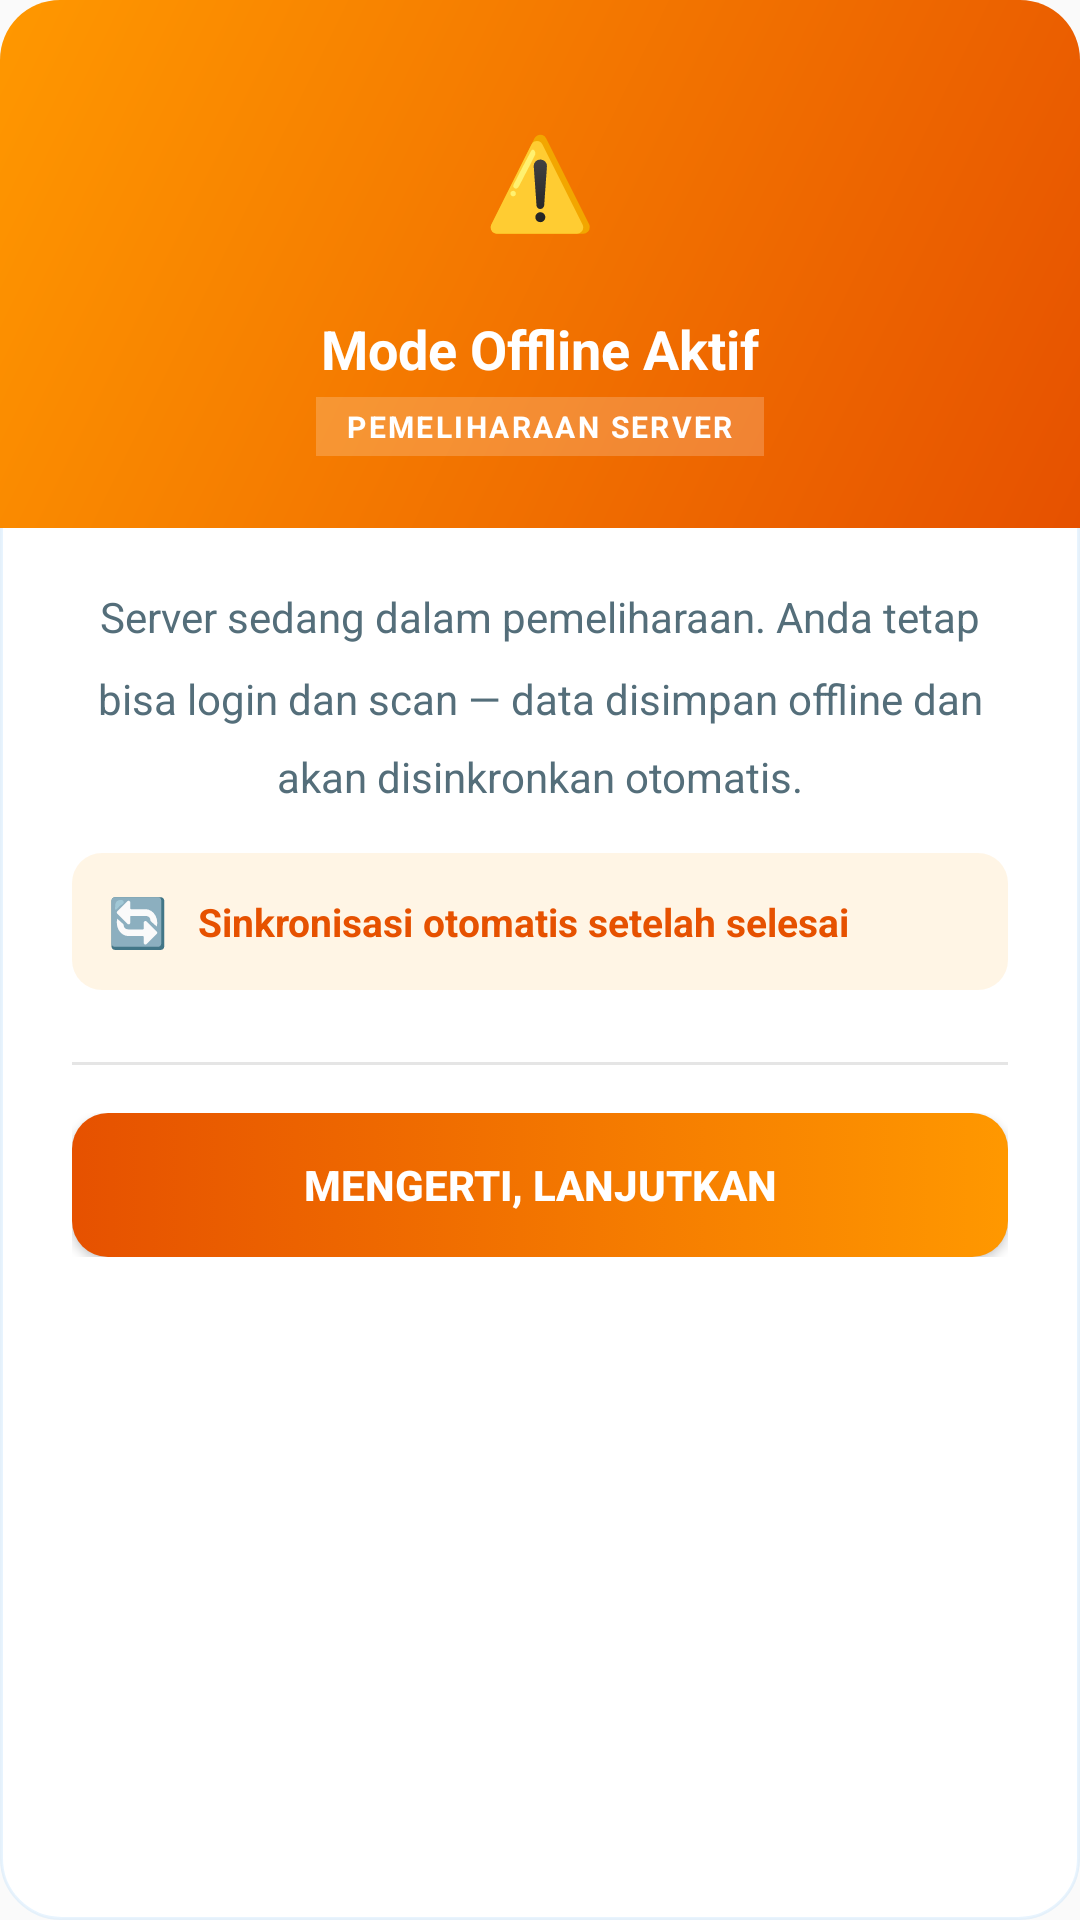

Android layout source for this screen:
<!-- AndroidManifest.xml: application theme Theme.HandheldApp -->
<!-- res/layout/dialog_maintenance_warning.xml -->
<?xml version="1.0" encoding="utf-8"?>
<LinearLayout
    xmlns:android="http://schemas.android.com/apk/res/android"
    android:layout_width="match_parent"
    android:layout_height="wrap_content"
    android:background="@drawable/bg_dialog"
    android:orientation="vertical"
    android:elevation="8dp">

    
    <LinearLayout
        android:layout_width="match_parent"
        android:layout_height="wrap_content"
        android:background="@drawable/bg_dialog_header_orange"
        android:orientation="vertical"
        android:gravity="center_horizontal"
        android:paddingTop="28dp"
        android:paddingBottom="24dp"
        android:paddingStart="24dp"
        android:paddingEnd="24dp">

        <LinearLayout
            android:layout_width="64dp"
            android:layout_height="64dp"
            android:background="@drawable/bg_icon_circle_white"
            android:gravity="center"
            android:layout_marginBottom="12dp">
            <TextView
                android:layout_width="wrap_content"
                android:layout_height="wrap_content"
                android:text="⚠️"
                android:textSize="30sp" />
        </LinearLayout>

        <TextView
            android:layout_width="wrap_content"
            android:layout_height="wrap_content"
            android:text="Mode Offline Aktif"
            android:textColor="#FFFFFFFF"
            android:textSize="18sp"
            android:textStyle="bold"
            android:layout_marginBottom="4dp" />

        <TextView
            android:layout_width="wrap_content"
            android:layout_height="wrap_content"
            android:background="#33FFFFFF"
            android:paddingStart="10dp"
            android:paddingEnd="10dp"
            android:paddingTop="3dp"
            android:paddingBottom="3dp"
            android:text="PEMELIHARAAN SERVER"
            android:textColor="#FFFFFFFF"
            android:textSize="10sp"
            android:textStyle="bold"
            android:letterSpacing="0.08" />
    </LinearLayout>

    
    <LinearLayout
        android:layout_width="match_parent"
        android:layout_height="wrap_content"
        android:orientation="vertical"
        android:paddingStart="24dp"
        android:paddingEnd="24dp"
        android:paddingTop="20dp"
        android:paddingBottom="8dp">

        <TextView
            android:id="@+id/tvMessage"
            android:layout_width="match_parent"
            android:layout_height="wrap_content"
            android:text="Server sedang dalam pemeliharaan. Anda tetap bisa login dan scan — data disimpan offline dan akan disinkronkan otomatis."
            android:textColor="@color/dlg_text_secondary"
            android:textSize="14sp"
            android:lineSpacingMultiplier="1.6"
            android:gravity="center" />

        <LinearLayout
            android:layout_width="match_parent"
            android:layout_height="wrap_content"
            android:background="@drawable/bg_info_row_orange"
            android:orientation="horizontal"
            android:gravity="center_vertical"
            android:padding="12dp"
            android:layout_marginTop="16dp">
            <TextView
                android:layout_width="wrap_content"
                android:layout_height="wrap_content"
                android:text="🔄"
                android:textSize="16sp"
                android:layout_marginEnd="10dp" />
            <TextView
                android:layout_width="0dp"
                android:layout_height="wrap_content"
                android:layout_weight="1"
                android:text="Sinkronisasi otomatis setelah selesai"
                android:textColor="@color/dlg_orange_dark"
                android:textSize="13sp"
                android:textStyle="bold" />
        </LinearLayout>

    </LinearLayout>

    <View
        android:layout_width="match_parent"
        android:layout_height="1dp"
        android:layout_marginStart="24dp"
        android:layout_marginEnd="24dp"
        android:layout_marginTop="16dp"
        android:background="@color/dlg_divider" />

    <LinearLayout
        android:layout_width="match_parent"
        android:layout_height="wrap_content"
        android:paddingStart="24dp"
        android:paddingEnd="24dp"
        android:paddingTop="16dp"
        android:paddingBottom="24dp">

        <Button
            android:id="@+id/btnOk"
            android:layout_width="match_parent"
            android:layout_height="48dp"
            android:background="@drawable/bg_btn_orange"
            android:text="Mengerti, Lanjutkan"
            android:textColor="#FFFFFFFF"
            android:textSize="14sp"
            android:textStyle="bold"
            android:insetTop="0dp"
            android:insetBottom="0dp" />
    </LinearLayout>

</LinearLayout>
<!-- resources referenced by this layout -->
<resources>
  <color name="dlg_divider">#1A000000</color>
  <color name="dlg_orange_dark">#FFE65100</color>
  <color name="dlg_text_secondary">#FF546E7A</color>
  <!-- drawable bg_btn_orange (drawable) -->
  <?xml version="1.0" encoding="utf-8"?>
  <selector xmlns:android="http://schemas.android.com/apk/res/android">
      <item android:state_pressed="true">
          <shape android:shape="rectangle">
              <gradient android:angle="0" android:startColor="#FFE65100" android:endColor="#FFE65100" android:type="linear"/>
              <corners android:radius="12dp"/>
          </shape>
      </item>
      <item>
          <shape android:shape="rectangle">
              <gradient android:angle="0" android:startColor="#FFE65100" android:endColor="#FFFF9800" android:type="linear"/>
              <corners android:radius="12dp"/>
          </shape>
      </item>
  </selector>
  <!-- drawable bg_dialog (drawable) -->
  <?xml version="1.0" encoding="utf-8"?>
  <shape xmlns:android="http://schemas.android.com/apk/res/android"
      android:shape="rectangle">
      <solid android:color="@color/dlg_bg" />
      <corners android:radius="20dp" />
      <stroke android:width="1dp" android:color="@color/dlg_border" />
  </shape>
  <!-- drawable bg_dialog_header_orange (drawable) -->
  <?xml version="1.0" encoding="utf-8"?>
  <shape xmlns:android="http://schemas.android.com/apk/res/android"
      android:shape="rectangle">
      <gradient
          android:angle="135"
          android:startColor="@color/dlg_orange_dark"
          android:endColor="@color/dlg_orange"
          android:type="linear" />
      <corners
          android:topLeftRadius="20dp"
          android:topRightRadius="20dp"
          android:bottomLeftRadius="0dp"
          android:bottomRightRadius="0dp" />
  </shape>
  <!-- drawable bg_info_row_orange (drawable) -->
  <?xml version="1.0" encoding="utf-8"?>
  <shape xmlns:android="http://schemas.android.com/apk/res/android"
      android:shape="rectangle">
      <solid android:color="#1AFF9800" />
      <corners android:radius="10dp" />
  </shape>
  <style name="Theme.HandheldApp" parent="Base.Theme.HandheldApp" />
  <color name="dlg_bg">#FFFFFFFF</color>
  <color name="dlg_border">#1A2196F3</color>
  <color name="dlg_orange">#FFFF9800</color>
  <style name="Base.Theme.HandheldApp" parent="Theme.Material3.DayNight.NoActionBar">
          
          <item name="colorPrimary">@color/primary</item>
          <item name="colorPrimaryDark">@color/primary_dark</item>
          <item name="colorAccent">@color/accent</item>
          <item name="colorOnPrimary">@color/white</item>
  
          
          <item name="android:colorBackground">@color/background</item>
          <item name="colorSurface">@color/surface</item>
          <item name="colorSurfaceVariant">@color/surface_variant</item>
          <item name="android:windowBackground">@color/background</item>
  
          
          <item name="android:textColorPrimary">@color/text_primary</item>
          <item name="android:textColorSecondary">@color/text_secondary</item>
          <item name="android:textColorHint">@color/text_hint</item>
  
          
          <item name="colorOnSurface">@color/text_primary</item>
          <item name="colorOnSurfaceVariant">@color/text_secondary</item>
  
          
          <item name="android:statusBarColor">@color/primary_dark</item>
          <item name="android:navigationBarColor">@color/background</item>
  
          
          <item name="drawerArrowStyle">@style/DrawerArrowStyle</item>
      </style>
  <color name="primary">#1976D2</color>
  <color name="primary_dark">#1565C0</color>
  <color name="accent">#FFC107</color>
  <color name="white">#FFFFFF</color>
  <color name="background">#FAFAFA</color>
  <color name="surface">#FFFFFF</color>
  <color name="surface_variant">#EEEEEE</color>
  <color name="text_primary">#212121</color>
  <color name="text_secondary">#757575</color>
  <color name="text_hint">#BDBDBD</color>
  <style name="DrawerArrowStyle" parent="Widget.AppCompat.DrawerArrowToggle">
          <item name="color">@color/white</item>
      </style>
</resources>
